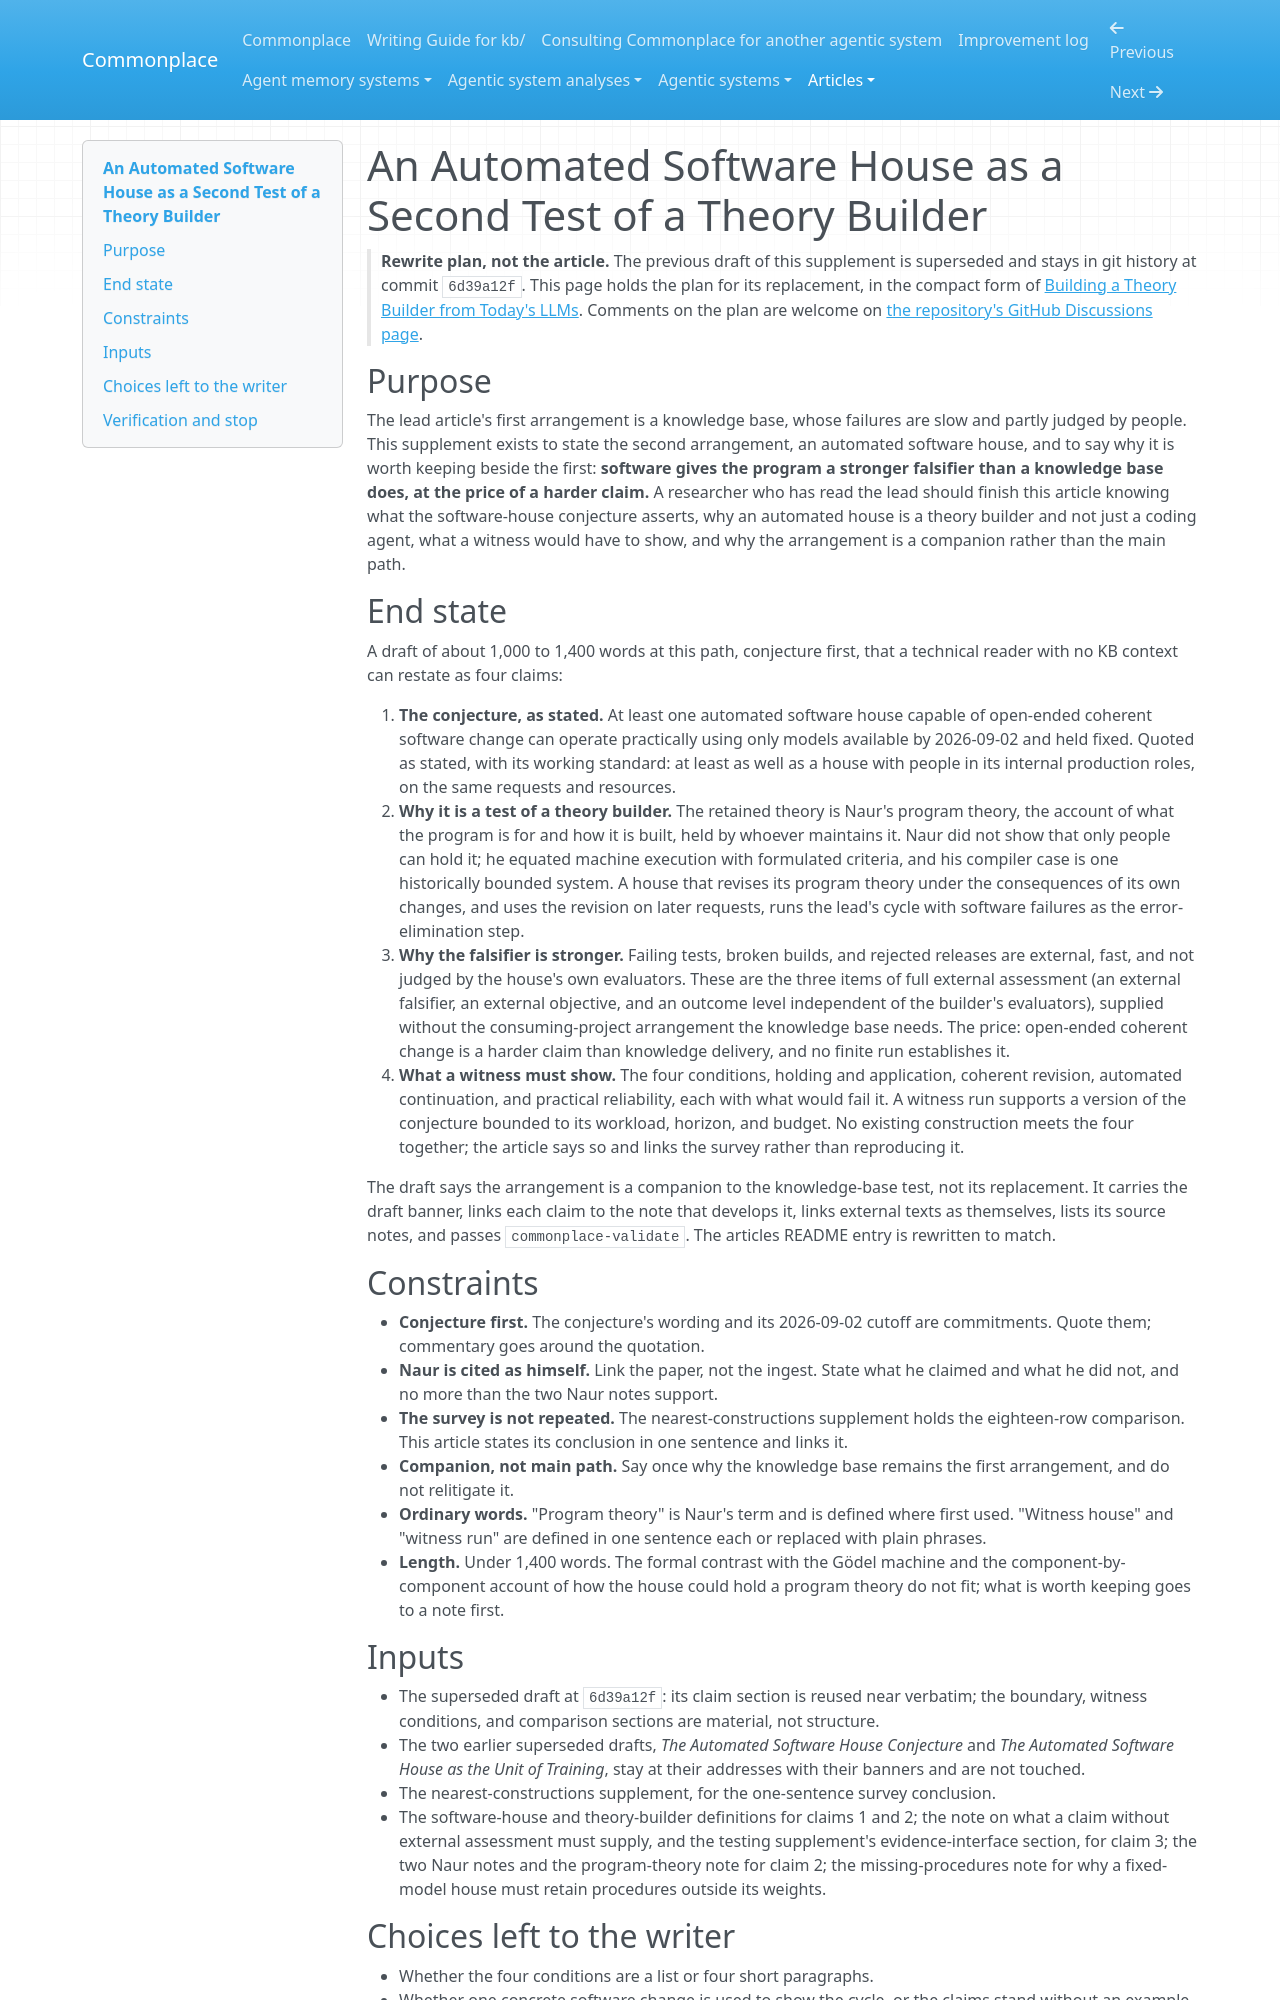

repository: zby/commonplace · page: articles/an-automated-software-house-as-a-second-test-of-conjectural-learning/index.html · generator: mkdocs

---
description: "Rewrite plan for the software-house supplement: intent, end state, constraints, inputs, and open choices for a compact article on the automated software house as a second, harder test of a theory builder"
type: kb/articles/types/article.md
status: draft
byline: Zbigniew Lukasiak
source_notes:
  - kb/notes/definitions/software-house.md
  - kb/notes/definitions/theory-builder.md
  - kb/notes/a-claim-without-external-assessment-carries-three-obligations.md
  - kb/notes/definitions/representational-form.md
  - kb/notes/naur-equates-machine-execution-with-formulated-criteria.md
  - kb/notes/naurs-compiler-case-tests-one-historically-bounded-documentation-and-consumption-system.md
  - kb/notes/program-theory-sustains-search-under-delayed-feedback.md
  - kb/notes/retained-theory-intervention-isolates-one-explicit-surface.md
  - kb/notes/an-open-domain-theory-builder-becomes-a-software-house-when-new-domains-require-production-machinery-changes.md
  - kb/notes/a-fixed-model-house-must-retain-missing-procedures-for-theory-use.md
---

# An Automated Software House as a Second Test of a Theory Builder

> **Rewrite plan, not the article.** The previous draft of this supplement is
> superseded and stays in git history at commit `6d39a12f`. This page holds
> the plan for its replacement, in the compact form of
> [Building a Theory Builder from Today's LLMs](./building-a-theory-builder-from-todays-llms.md).
> Comments on the plan are welcome on
> [the repository's GitHub Discussions page](https://github.com/zby/commonplace/discussions).

## Purpose

The lead article's first arrangement is a knowledge base, whose failures
are slow and partly judged by people. This supplement exists to state the
second arrangement, an automated software house, and to say why it is worth
keeping beside the first: **software gives the program a stronger falsifier
than a knowledge base does, at the price of a harder claim.** A researcher
who has read the lead should finish this article knowing what the
software-house conjecture asserts, why an automated house is a theory
builder and not just a coding agent, what a witness would have to show, and
why the arrangement is a companion rather than the main path.

## End state

A draft of about 1,000 to 1,400 words at this path, conjecture first, that a
technical reader with no KB context can restate as four claims:

1. **The conjecture, as stated.** At least one automated software house
   capable of open-ended coherent software change can operate practically
   using only models available by 2026-09-02 and held fixed. Quoted as
   stated, with its working standard: at least as well as a house with
   people in its internal production roles, on the same requests and
   resources.
2. **Why it is a test of a theory builder.** The retained theory is
   Naur's program theory, the account of what the program is for and how
   it is built, held by whoever maintains it. Naur did not show that only
   people can hold it; he equated machine execution with formulated
   criteria, and his compiler case is one historically bounded system.
   A house that revises its program theory under the consequences of its
   own changes, and uses the revision on later requests, runs the lead's
   cycle with software failures as the error-elimination step.
3. **Why the falsifier is stronger.** Failing tests, broken builds, and
   rejected releases are external, fast, and not judged by the house's own
   evaluators. These are the three items of full external assessment (an
   external falsifier, an external objective, and an outcome level
   independent of the builder's evaluators), supplied without the
   consuming-project arrangement the knowledge base needs. The price: open-ended coherent change is a harder claim than
   knowledge delivery, and no finite run establishes it.
4. **What a witness must show.** The four conditions, holding and
   application, coherent revision, automated continuation, and practical
   reliability, each with what would fail it. A witness run supports a
   version of the conjecture bounded to its workload, horizon, and budget.
   No existing construction meets the four together; the article says so
   and links the survey rather than reproducing it.

The draft says the arrangement is a companion to the knowledge-base test,
not its replacement. It carries the draft banner, links each claim to the
note that develops it, links external texts as themselves, lists its source
notes, and passes `commonplace-validate`. The articles README entry is
rewritten to match.

## Constraints

- **Conjecture first.** The conjecture's wording and its 2026-09-02 cutoff
  are commitments. Quote them; commentary goes around the quotation.
- **Naur is cited as himself.** Link the paper, not the ingest. State what
  he claimed and what he did not, and no more than the two Naur notes
  support.
- **The survey is not repeated.** The nearest-constructions supplement
  holds the eighteen-row comparison. This article states its conclusion in
  one sentence and links it.
- **Companion, not main path.** Say once why the knowledge base remains
  the first arrangement, and do not relitigate it.
- **Ordinary words.** "Program theory" is Naur's term and is defined where
  first used. "Witness house" and "witness run" are defined in one sentence
  each or replaced with plain phrases.
- **Length.** Under 1,400 words. The formal contrast with the Gödel machine
  and the component-by-component account of how the house could hold a
  program theory do not fit; what is worth keeping goes to a note first.
